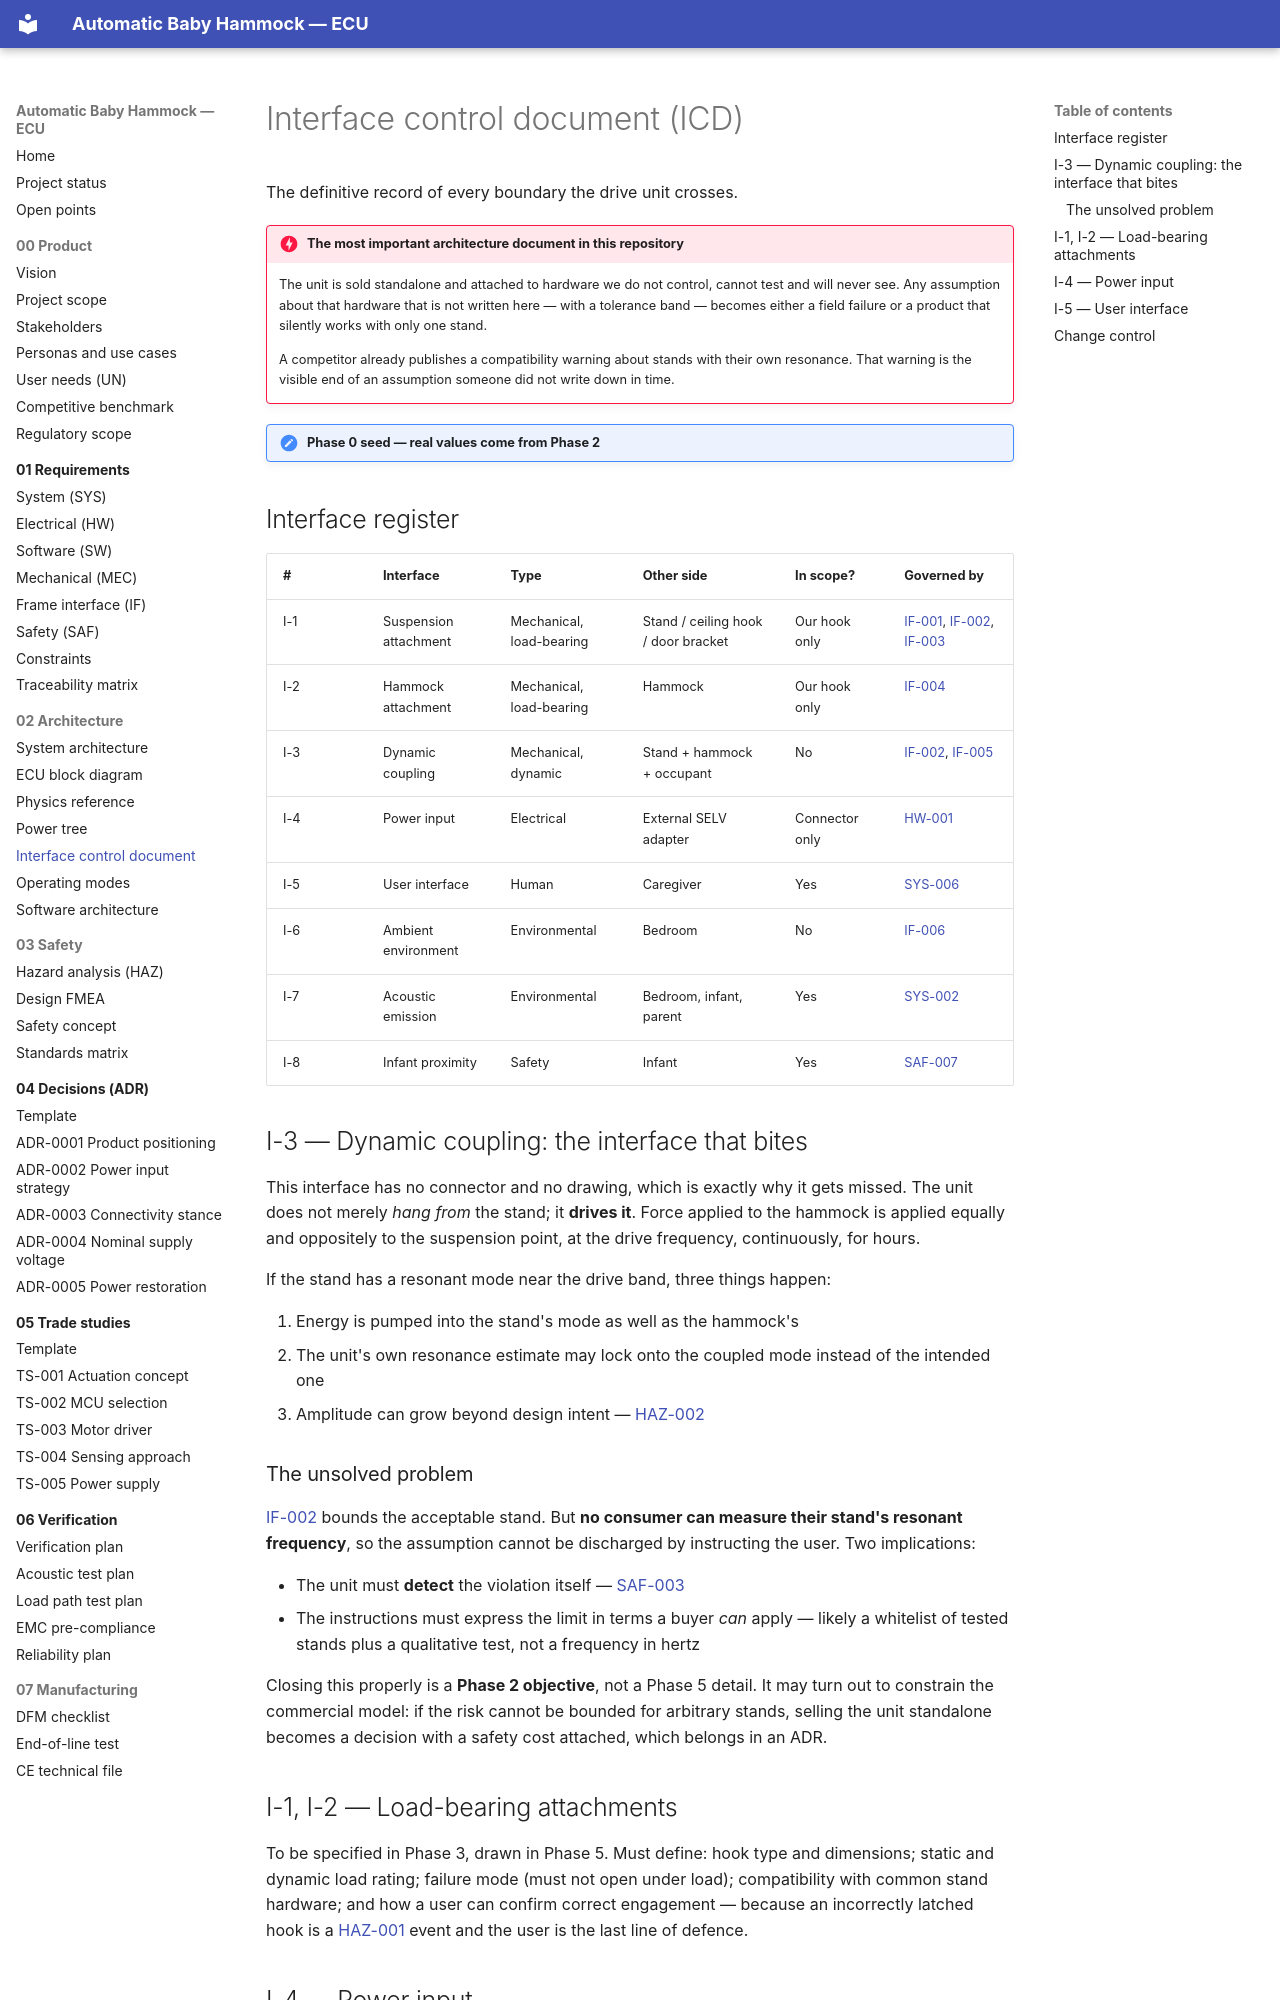

repository: bny61/automaticbabyhammock · page: 02-architecture/interface-control-document/index.html · generator: mkdocs

# Interface control document (ICD)

The definitive record of every boundary the drive unit crosses.

!!! danger "The most important architecture document in this repository"
    The unit is sold standalone and attached to hardware we do not control, cannot test and will
    never see. Any assumption about that hardware that is not written here — with a tolerance band
    — becomes either a field failure or a product that silently works with only one stand.

    A competitor already publishes a compatibility warning about stands with their own resonance.
    That warning is the visible end of an assumption someone did not write down in time.

!!! note "Phase 0 seed — real values come from Phase 2"

## Interface register

| # | Interface | Type | Other side | In scope? | Governed by |
|---|---|---|---|---|---|
| I-1 | Suspension attachment | Mechanical, load-bearing | Stand / ceiling hook / door bracket | Our hook only | [IF-001](../01-requirements/frame-interface-assumptions.md#if-001), [IF-002](../01-requirements/frame-interface-assumptions.md#if-002), [IF-003](../01-requirements/frame-interface-assumptions.md#if-003) |
| I-2 | Hammock attachment | Mechanical, load-bearing | Hammock | Our hook only | [IF-004](../01-requirements/frame-interface-assumptions.md#if-004) |
| I-3 | Dynamic coupling | Mechanical, dynamic | Stand + hammock + occupant | No | [IF-002](../01-requirements/frame-interface-assumptions.md#if-002), [IF-005](../01-requirements/frame-interface-assumptions.md#if-005) |
| I-4 | Power input | Electrical | External SELV adapter | Connector only | [HW-001](../01-requirements/srs-electrical.md#hw-001) |
| I-5 | User interface | Human | Caregiver | Yes | [SYS-006](../01-requirements/srs-system.md#sys-006) |
| I-6 | Ambient environment | Environmental | Bedroom | No | [IF-006](../01-requirements/frame-interface-assumptions.md#if-006) |
| I-7 | Acoustic emission | Environmental | Bedroom, infant, parent | Yes | [SYS-002](../01-requirements/srs-system.md#sys-002) |
| I-8 | Infant proximity | Safety | Infant | Yes | [SAF-007](../01-requirements/safety-requirements.md#saf-007) |

## I-3 — Dynamic coupling: the interface that bites

This interface has no connector and no drawing, which is exactly why it gets missed. The unit does
not merely *hang from* the stand; it **drives it**. Force applied to the hammock is applied equally
and oppositely to the suspension point, at the drive frequency, continuously, for hours.

If the stand has a resonant mode near the drive band, three things happen:

1. Energy is pumped into the stand's mode as well as the hammock's
2. The unit's own resonance estimate may lock onto the coupled mode instead of the intended one
3. Amplitude can grow beyond design intent — [HAZ-002](../03-safety/hazard-analysis.md#haz-002)

### The unsolved problem

[IF-002](../01-requirements/frame-interface-assumptions.md#if-002) bounds the acceptable stand.
But **no consumer can measure their stand's resonant frequency**, so the assumption cannot be
discharged by instructing the user. Two implications:

- The unit must **detect** the violation itself — [SAF-003](../01-requirements/safety-requirements.md#saf-003)
- The instructions must express the limit in terms a buyer *can* apply — likely a whitelist of
  tested stands plus a qualitative test, not a frequency in hertz

Closing this properly is a **Phase 2 objective**, not a Phase 5 detail. It may turn out to
constrain the commercial model: if the risk cannot be bounded for arbitrary stands, selling the
unit standalone becomes a decision with a safety cost attached, which belongs in an ADR.
